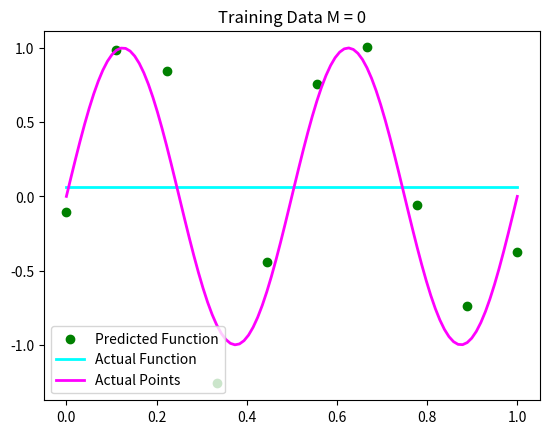
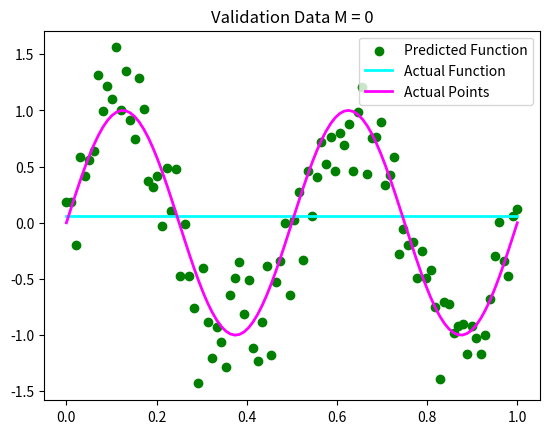
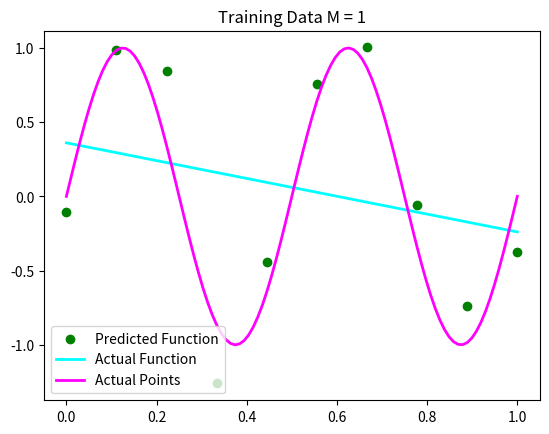
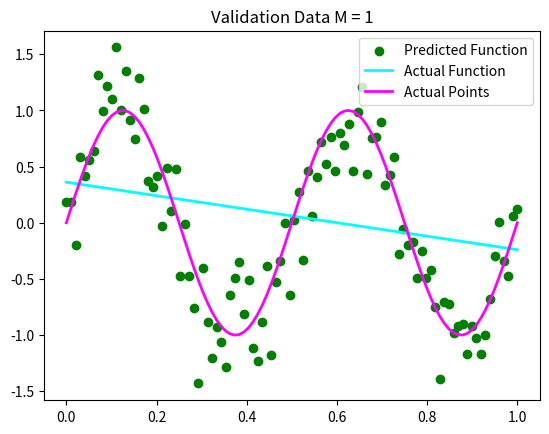
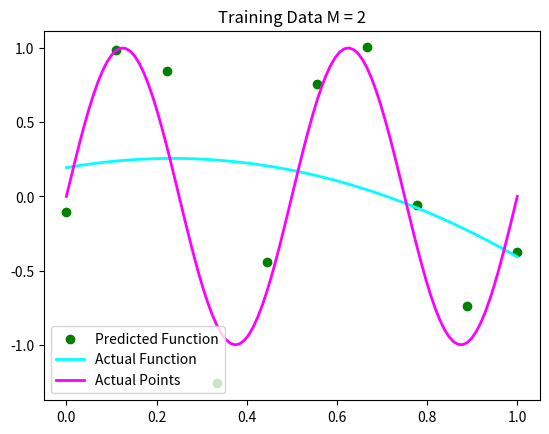
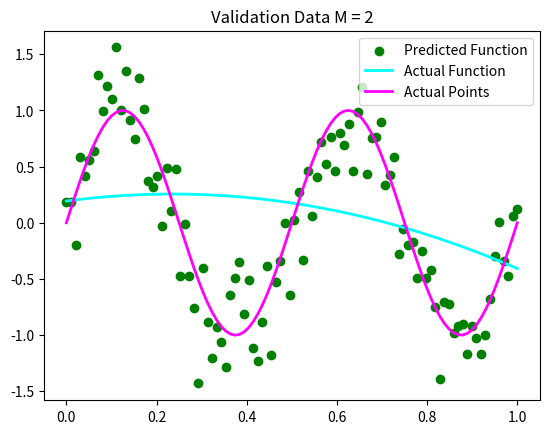
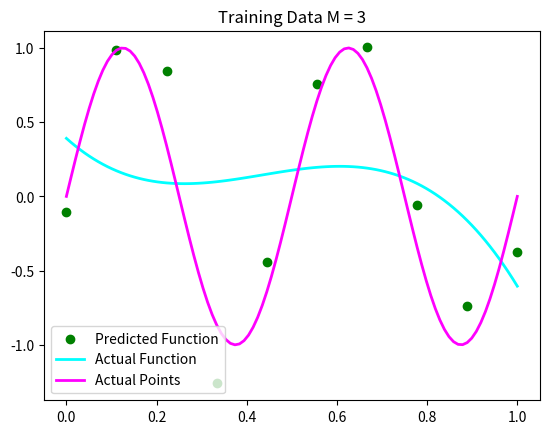
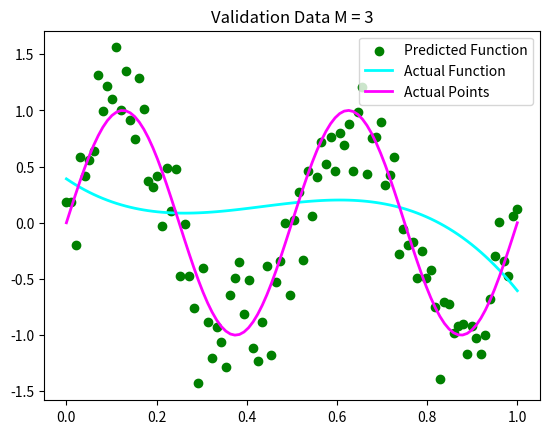
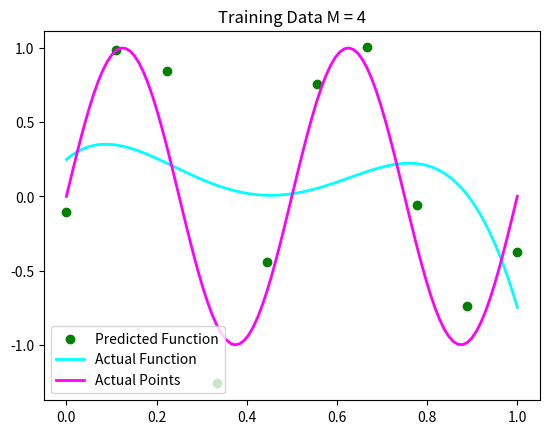
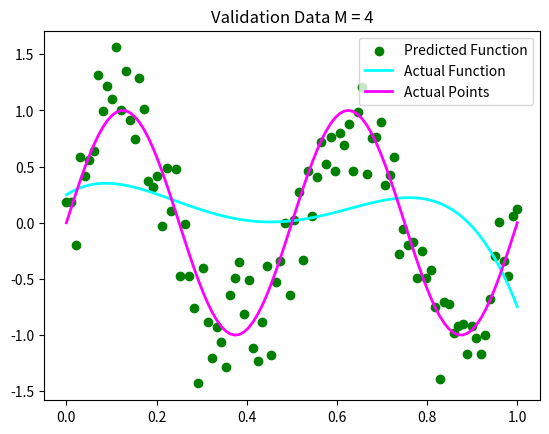
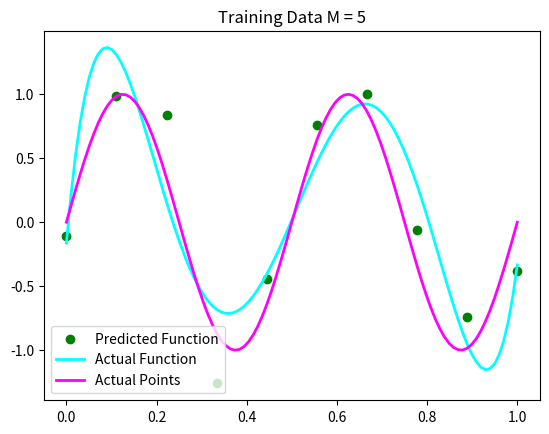
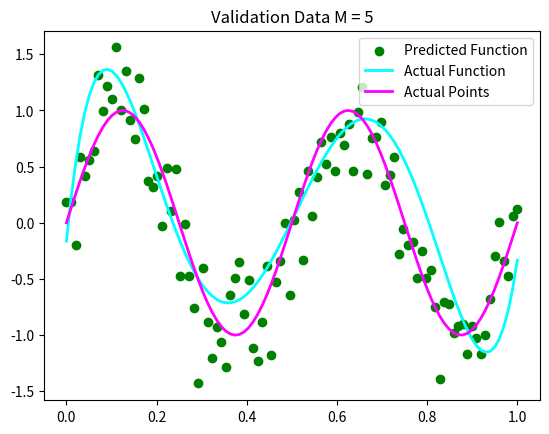
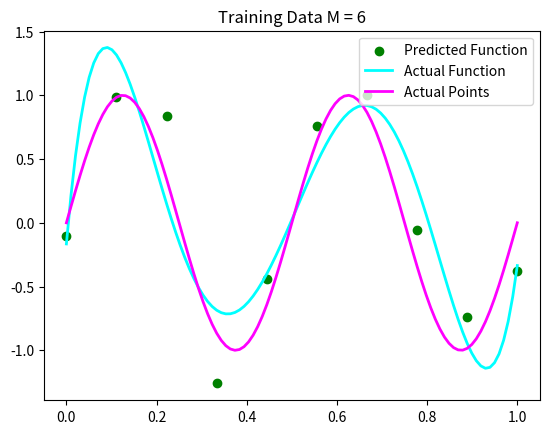
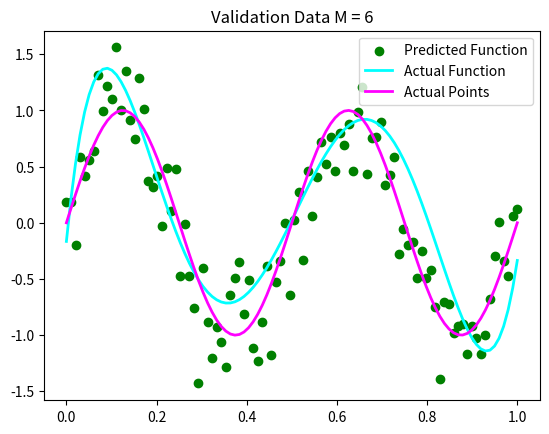
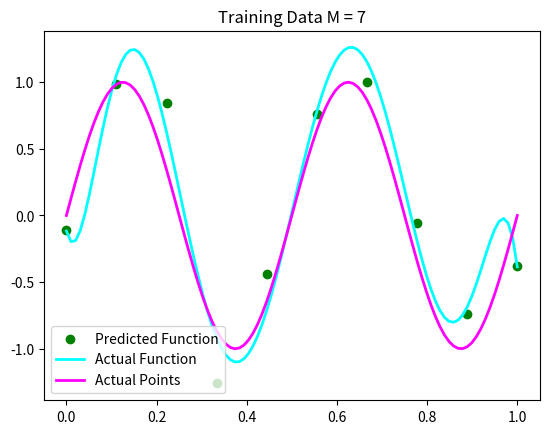
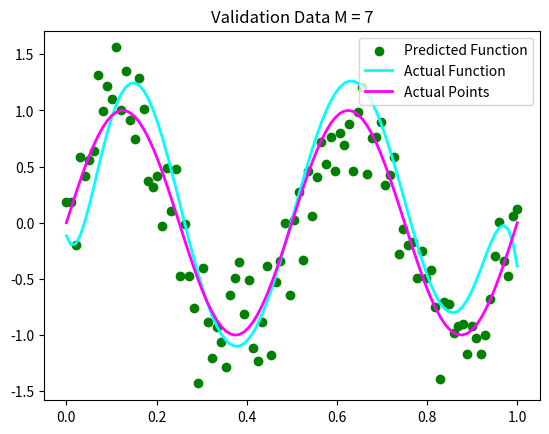

These figures' Python source, in order:
import numpy as np
import matplotlib.pyplot as plt

def computePrediction(x, w, M): #Computes prediction on a given set of x points
    pred = []
    for val in x: #Iterate through each value in list x
        curr = 0
        for m in range(M+1):
            curr += w[m]*(val**m) #Sum predicted value
        pred.append(curr) #Append prediction to list
    return pred

figCount = 0
def plotModel(model, x, M, w, points, title): #Plots data with true function, and predicted function
    global figCount #Keeps track of figure count
    plt.figure(figCount)
    figCount += 1
    plt.scatter(x, points, color="green") #Plot points
    plt.title(title+ " M = " + str(M))
    x = np.linspace(0.,1.,100)
    poly = computePrediction(x, w, M) #Compute values for polynomial function based on w
    plt.plot(x, poly, color="cyan", linewidth=2) #Plot polynomial function
    plt.plot(x, np.sin(4*np.pi*x), color="magenta", linewidth=2) #Plot actual function
    plt.legend(["Predicted Function", "Actual Function", "Actual Points"])
    plt.savefig(title+str(M)+".png", dpi=80)

def calcError(predictedList, actualList): #Computes least squares error
    error = 0
    for predict, actual in zip(predictedList, actualList): #Iterate through both predicted and actual list
        error += (predict-actual)**2 #Sum difference squared
    return error/len(predictedList)

def computeTrainingData(maxM, xTrain): #Computes training data
    trainingData = np.ones(len(xTrain)) #Initialize training data with dummy
    for m in range(1, maxM + 1): #Iterate through remaining M values
        row = []
        for x in xTrain:
            row.append(x**m) #Append x**m to row
        trainingData = np.vstack((trainingData, row)) #Add row to training data
    trainingData = np.transpose(trainingData) #Transpose final matrix
    return trainingData

#N = 10, num training samples
#D = 0-9, num features
xTrain = np.linspace(0.,1.,10) #training set
xValid = np.linspace(0.,1.,100) #validation set
np.random.seed(1727)
tTrain = np.sin(4*np.pi*xTrain) + 0.3 * np.random.randn(10)
tValid = np.sin(4*np.pi*xValid) + 0.3 * np.random.randn(100) 

maxM = 9

trainingError = []
validationError = []

for m in range(maxM+1): #Iterate over all M values
    trainingData = computeTrainingData(m, xTrain) #Generate training data
    A = np.dot(np.transpose(trainingData), trainingData)
    c = np.dot(np.transpose(trainingData), tTrain)
    #Compute w weights
    if m == 0: #Edge case for m=0 since np.linalg.inv does not support 1D array
        w = [np.dot(1/A, c)]
    else:    
        w = np.dot(np.linalg.inv(A), c)
    
    trainingOutput = computePrediction(xTrain, w, m) #Compute training prediction
    plotModel(trainingOutput, xTrain, m, w, tTrain, "Training Data") #Plot training data
    trainingError.append(calcError(trainingOutput, tTrain)) #Append training error

    validationOutput = computePrediction(xValid, w, m) #Compute validation prediction
    plotModel(validationOutput, xValid, m, w, tValid, "Validation Data") #Plot validation data
    validationError.append(calcError(validationOutput, tValid)) #Append validation error

#Plot training and validation error
plt.figure(figCount)
figCount += 1
plt.plot(trainingError,marker='o', linewidth=2)
plt.plot(validationError, marker='o', linewidth=2)
plt.title("Training and Validation Error")
plt.legend(["Training Error", "Validation Error"])
plt.savefig("Error.png")

#Initialize B matrix for regularization
B = np.identity(10)
B[0][0] = 0

m=9
for lam in [-20, -4]: #Iterate over best and underfitting lambda
    w = np.dot(np.linalg.inv(A+(len(xTrain)/2*B*2*np.exp(lam))), c) #Compute W based on lambda

    regularizedTrainingOutput = computePrediction(xTrain, w, m) #Compute training regularized prediction
    plotModel(regularizedTrainingOutput, xTrain, m, w, tTrain, "Training Data, Regularization " + str(lam)) #Plot regularized training prediction

    regularizedValidationOutput = computePrediction(xValid, w, m) #Compute validation regularized prediction
    plotModel(regularizedValidationOutput, xValid, m, w, tValid, "Validation Data, Regularization " + str(lam)) #Plot regularized validation prediction

plt.show()